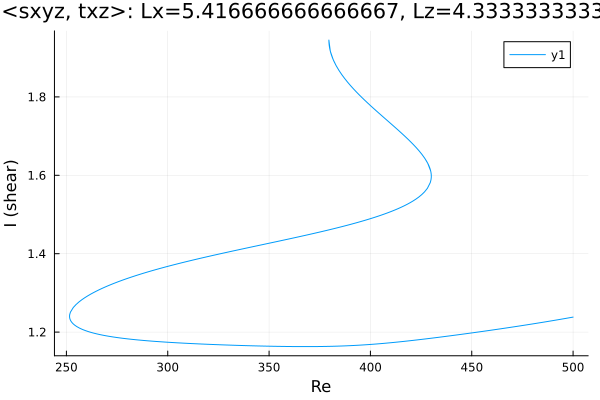

Data behind this chart, as committed beside it:
Re, shear
500.0, 1.238
499.9, 1.238
498.5, 1.237
497.1, 1.236
495.7, 1.234
494.3, 1.233
492.9, 1.232
491.4, 1.231
490, 1.229
488.6, 1.228
487.2, 1.227
486.7, 1.226
485.3, 1.225
483.9, 1.224
482.5, 1.223
481.1, 1.222
479.7, 1.221
478.2, 1.219
476.8, 1.218
475.4, 1.217
474, 1.216
472.6, 1.215
472.1, 1.214
470.7, 1.213
469.3, 1.212
467.9, 1.211
466.5, 1.21
465.1, 1.209
463.6, 1.208
462.2, 1.207
460.8, 1.206
459.4, 1.205
458, 1.204
456.6, 1.203
455.2, 1.202
453.7, 1.201
452.3, 1.2
450.9, 1.199
449.5, 1.198
448.1, 1.197
446.7, 1.196
445.3, 1.195
443.8, 1.194
442.4, 1.193
441, 1.192
439.6, 1.191
438.2, 1.19
436.8, 1.189
435.4, 1.188
433.9, 1.187
432.5, 1.186
431.1, 1.185
429.7, 1.184
428.3, 1.183
426.9, 1.182
425.5, 1.182
424, 1.181
422.6, 1.18
421.2, 1.179
419.8, 1.178
... 488 more rows
